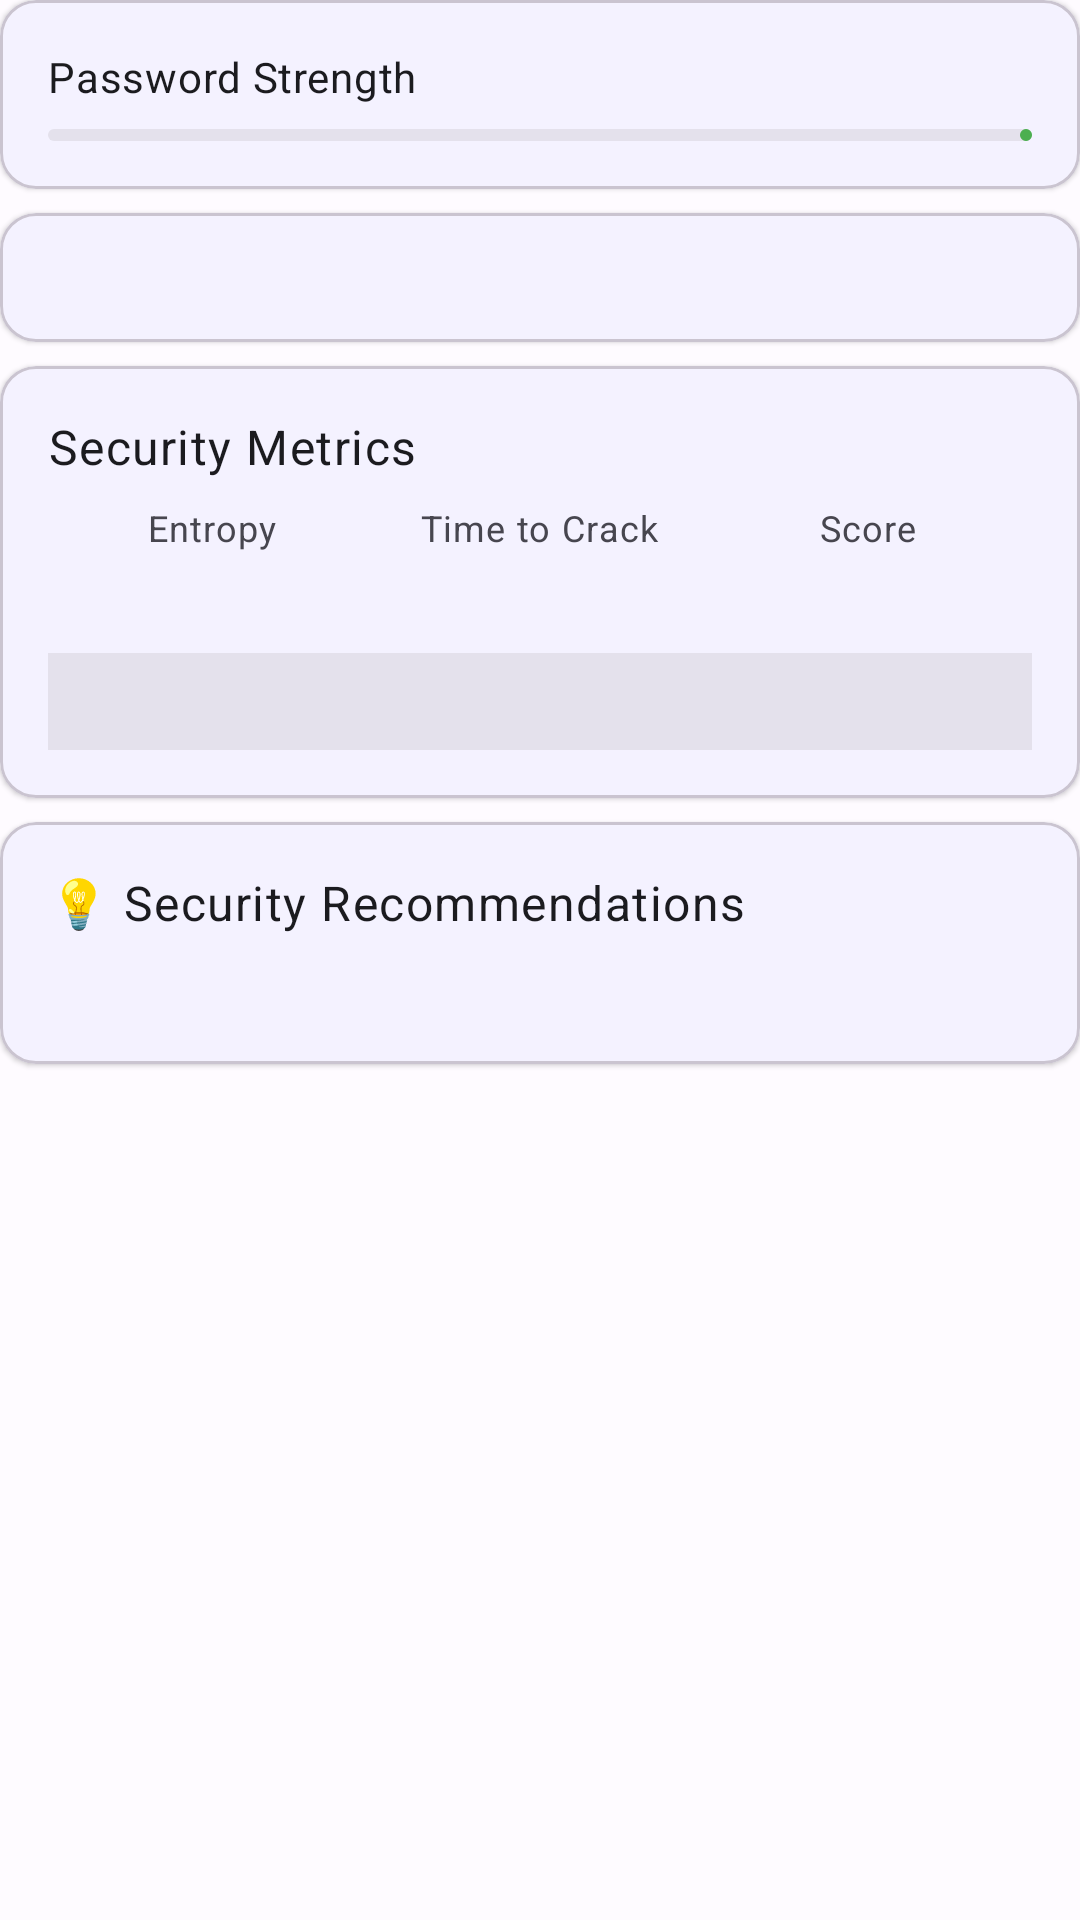

This screen was rendered from an Android layout file. Write that file and the resources it references.
<!-- AndroidManifest.xml: application theme Theme.ZeroXQR -->
<!-- res/layout/view_security_indicator.xml -->
<?xml version="1.0" encoding="utf-8"?>
<LinearLayout xmlns:android="http://schemas.android.com/apk/res/android"
    xmlns:app="http://schemas.android.com/apk/res-auto"
    xmlns:tools="http://schemas.android.com/tools"
    android:layout_width="match_parent"
    android:layout_height="wrap_content"
    android:orientation="vertical">

    
    <com.google.android.material.card.MaterialCardView
        android:layout_width="match_parent"
        android:layout_height="wrap_content"
        android:layout_marginBottom="8dp"
        app:cardCornerRadius="12dp"
        app:cardElevation="1dp">

        <LinearLayout
            android:layout_width="match_parent"
            android:layout_height="wrap_content"
            android:orientation="vertical"
            android:padding="16dp">

            <LinearLayout
                android:layout_width="match_parent"
                android:layout_height="wrap_content"
                android:layout_marginBottom="8dp"
                android:orientation="horizontal">

                <TextView
                    android:layout_width="0dp"
                    android:layout_height="wrap_content"
                    android:layout_weight="1"
                    android:text="Password Strength"
                    android:textAppearance="@style/TextAppearance.Material3.BodyMedium"
                    android:textColor="?attr/colorOnSurface" />

                <TextView
                    android:id="@+id/tv_strength_label"
                    android:layout_width="wrap_content"
                    android:layout_height="wrap_content"
                    android:textAppearance="@style/TextAppearance.Material3.BodyMedium"
                    android:textStyle="bold"
                    tools:text="Strong"
                    tools:textColor="@color/strength_strong" />

            </LinearLayout>

            <com.google.android.material.progressindicator.LinearProgressIndicator
                android:id="@+id/progress_strength"
                style="@style/Widget.Material3.LinearProgressIndicator"
                android:layout_width="match_parent"
                android:layout_height="8dp"
                android:max="100"
                android:progress="75"
                app:indicatorColor="@color/strength_strong"
                app:trackColor="?attr/colorSurfaceVariant"
                app:trackCornerRadius="4dp" />


        </LinearLayout>

    </com.google.android.material.card.MaterialCardView>

    
    <com.google.android.material.card.MaterialCardView
        android:id="@+id/card_security_badge"
        android:layout_width="match_parent"
        android:layout_height="wrap_content"
        android:layout_marginBottom="8dp"
        app:cardCornerRadius="12dp"
        app:cardElevation="1dp"
        tools:cardBackgroundColor="@color/security_high">

        <TextView
            android:id="@+id/tv_security_badge"
            android:layout_width="match_parent"
            android:layout_height="wrap_content"
            android:gravity="center"
            android:padding="12dp"
            android:textAppearance="@style/TextAppearance.Material3.BodyMedium"
            android:textColor="@android:color/white"
            android:textStyle="bold"
            tools:text="🔒 HIGH SECURITY" />

    </com.google.android.material.card.MaterialCardView>

    
    <com.google.android.material.card.MaterialCardView
        android:layout_width="match_parent"
        android:layout_height="wrap_content"
        android:layout_marginBottom="8dp"
        app:cardCornerRadius="12dp"
        app:cardElevation="1dp">

        <LinearLayout
            android:layout_width="match_parent"
            android:layout_height="wrap_content"
            android:orientation="vertical"
            android:padding="16dp">

            <TextView
                android:layout_width="match_parent"
                android:layout_height="wrap_content"
                android:layout_marginBottom="8dp"
                android:text="Security Metrics"
                android:textAppearance="@style/TextAppearance.Material3.BodyLarge"
                android:textColor="?attr/colorOnSurface" />

            
            <LinearLayout
                android:layout_width="match_parent"
                android:layout_height="wrap_content"
                android:orientation="horizontal">

                
                <LinearLayout
                    android:layout_width="0dp"
                    android:layout_height="wrap_content"
                    android:layout_weight="1"
                    android:gravity="center"
                    android:orientation="vertical">

                    <TextView
                        android:layout_width="wrap_content"
                        android:layout_height="wrap_content"
                        android:text="Entropy"
                        android:textAppearance="@style/TextAppearance.Material3.BodySmall"
                        android:textColor="?attr/colorOnSurfaceVariant" />

                    <TextView
                        android:id="@+id/tv_entropy_value"
                        android:layout_width="wrap_content"
                        android:layout_height="wrap_content"
                        android:textAppearance="@style/TextAppearance.Material3.BodyLarge"
                        android:textColor="?attr/colorPrimary"
                        android:textStyle="bold"
                        tools:text="67 bits" />

                </LinearLayout>

                
                <LinearLayout
                    android:layout_width="0dp"
                    android:layout_height="wrap_content"
                    android:layout_weight="1"
                    android:gravity="center"
                    android:orientation="vertical">

                    <TextView
                        android:layout_width="wrap_content"
                        android:layout_height="wrap_content"
                        android:text="Time to Crack"
                        android:textAppearance="@style/TextAppearance.Material3.BodySmall"
                        android:textColor="?attr/colorOnSurfaceVariant" />

                    <TextView
                        android:id="@+id/tv_time_to_crack"
                        android:layout_width="wrap_content"
                        android:layout_height="wrap_content"
                        android:textAppearance="@style/TextAppearance.Material3.BodyMedium"
                        android:textColor="?attr/colorOnSurface"
                        android:textStyle="bold"
                        tools:text="2.4 million years" />

                </LinearLayout>

                
                <LinearLayout
                    android:layout_width="0dp"
                    android:layout_height="wrap_content"
                    android:layout_weight="1"
                    android:gravity="center"
                    android:orientation="vertical">

                    <TextView
                        android:layout_width="wrap_content"
                        android:layout_height="wrap_content"
                        android:text="Score"
                        android:textAppearance="@style/TextAppearance.Material3.BodySmall"
                        android:textColor="?attr/colorOnSurfaceVariant" />

                    <TextView
                        android:id="@+id/tv_security_score"
                        android:layout_width="wrap_content"
                        android:layout_height="wrap_content"
                        android:textAppearance="@style/TextAppearance.Material3.BodyLarge"
                        android:textColor="?attr/colorPrimary"
                        android:textStyle="bold"
                        tools:text="85/100" />

                </LinearLayout>

            </LinearLayout>

            
            <TextView
                android:id="@+id/tv_encryption_info"
                android:layout_width="match_parent"
                android:layout_height="wrap_content"
                android:layout_marginTop="12dp"
                android:background="?attr/colorSurfaceVariant"
                android:padding="8dp"
                android:textAppearance="@style/TextAppearance.Material3.BodySmall"
                android:textColor="?attr/colorOnSurfaceVariant"
                tools:text="🔐 AES-256-GCM Encryption\n🧂 PBKDF2 Key Derivation\n🎲 100,000 Iterations\n📱 Air-gapped Security" />

        </LinearLayout>

    </com.google.android.material.card.MaterialCardView>

    
    <com.google.android.material.card.MaterialCardView
        android:id="@+id/card_recommendations"
        android:layout_width="match_parent"
        android:layout_height="wrap_content"
        app:cardCornerRadius="12dp"
        app:cardElevation="1dp">

        <LinearLayout
            android:layout_width="match_parent"
            android:layout_height="wrap_content"
            android:orientation="vertical"
            android:padding="16dp">

            <TextView
                android:layout_width="match_parent"
                android:layout_height="wrap_content"
                android:layout_marginBottom="8dp"
                android:text="💡 Security Recommendations"
                android:textAppearance="@style/TextAppearance.Material3.BodyLarge"
                android:textColor="?attr/colorOnSurface" />

            <TextView
                android:id="@+id/tv_recommendations"
                android:layout_width="match_parent"
                android:layout_height="wrap_content"
                android:lineSpacingExtra="2dp"
                android:textAppearance="@style/TextAppearance.Material3.BodyMedium"
                android:textColor="?attr/colorOnSurfaceVariant"
                tools:text="• Use at least 12 characters\n• Add special characters\n• Avoid common patterns" />

        </LinearLayout>

    </com.google.android.material.card.MaterialCardView>

</LinearLayout>
<!-- resources referenced by this layout -->
<resources>
  <color name="security_high">#388E3C</color>
  <color name="strength_strong">#4CAF50</color>
  <style name="Theme.ZeroXQR" parent="Theme.Material3.DayNight.NoActionBar">
          
          <item name="colorPrimary">@color/md_theme_light_primary</item>
          <item name="colorOnPrimary">@color/md_theme_light_onPrimary</item>
          <item name="colorPrimaryContainer">@color/md_theme_light_primaryContainer</item>
          <item name="colorOnPrimaryContainer">@color/md_theme_light_onPrimaryContainer</item>
  
          
          <item name="colorSecondary">@color/md_theme_light_secondary</item>
          <item name="colorOnSecondary">@color/md_theme_light_onSecondary</item>
          <item name="colorSecondaryContainer">@color/md_theme_light_secondaryContainer</item>
          <item name="colorOnSecondaryContainer">@color/md_theme_light_onSecondaryContainer</item>
  
          
          <item name="colorSurface">@color/md_theme_light_surface</item>
          <item name="colorOnSurface">@color/md_theme_light_onSurface</item>
          <item name="colorSurfaceVariant">@color/md_theme_light_surfaceVariant</item>
          <item name="colorOnSurfaceVariant">@color/md_theme_light_onSurfaceVariant</item>
  
          
          <item name="android:colorBackground">@color/md_theme_light_background</item>
          <item name="colorOnBackground">@color/md_theme_light_onBackground</item>
  
          
          <item name="android:statusBarColor">@android:color/transparent</item>
          <item name="android:windowLightStatusBar">true</item>
      </style>
  <color name="md_theme_light_primary">#4A5DFF</color>
  <color name="md_theme_light_onPrimary">#FFFFFF</color>
  <color name="md_theme_light_primaryContainer">#E1E5FF</color>
  <color name="md_theme_light_onPrimaryContainer">#0018FF</color>
  <color name="md_theme_light_secondary">#5B5D72</color>
  <color name="md_theme_light_onSecondary">#FFFFFF</color>
  <color name="md_theme_light_secondaryContainer">#E1E1FA</color>
  <color name="md_theme_light_onSecondaryContainer">#181A2D</color>
  <color name="md_theme_light_surface">#FEFBFF</color>
  <color name="md_theme_light_onSurface">#1B1B1F</color>
  <color name="md_theme_light_surfaceVariant">#E4E1EC</color>
  <color name="md_theme_light_onSurfaceVariant">#47464F</color>
  <color name="md_theme_light_background">#FEFBFF</color>
  <color name="md_theme_light_onBackground">#1B1B1F</color>
</resources>
